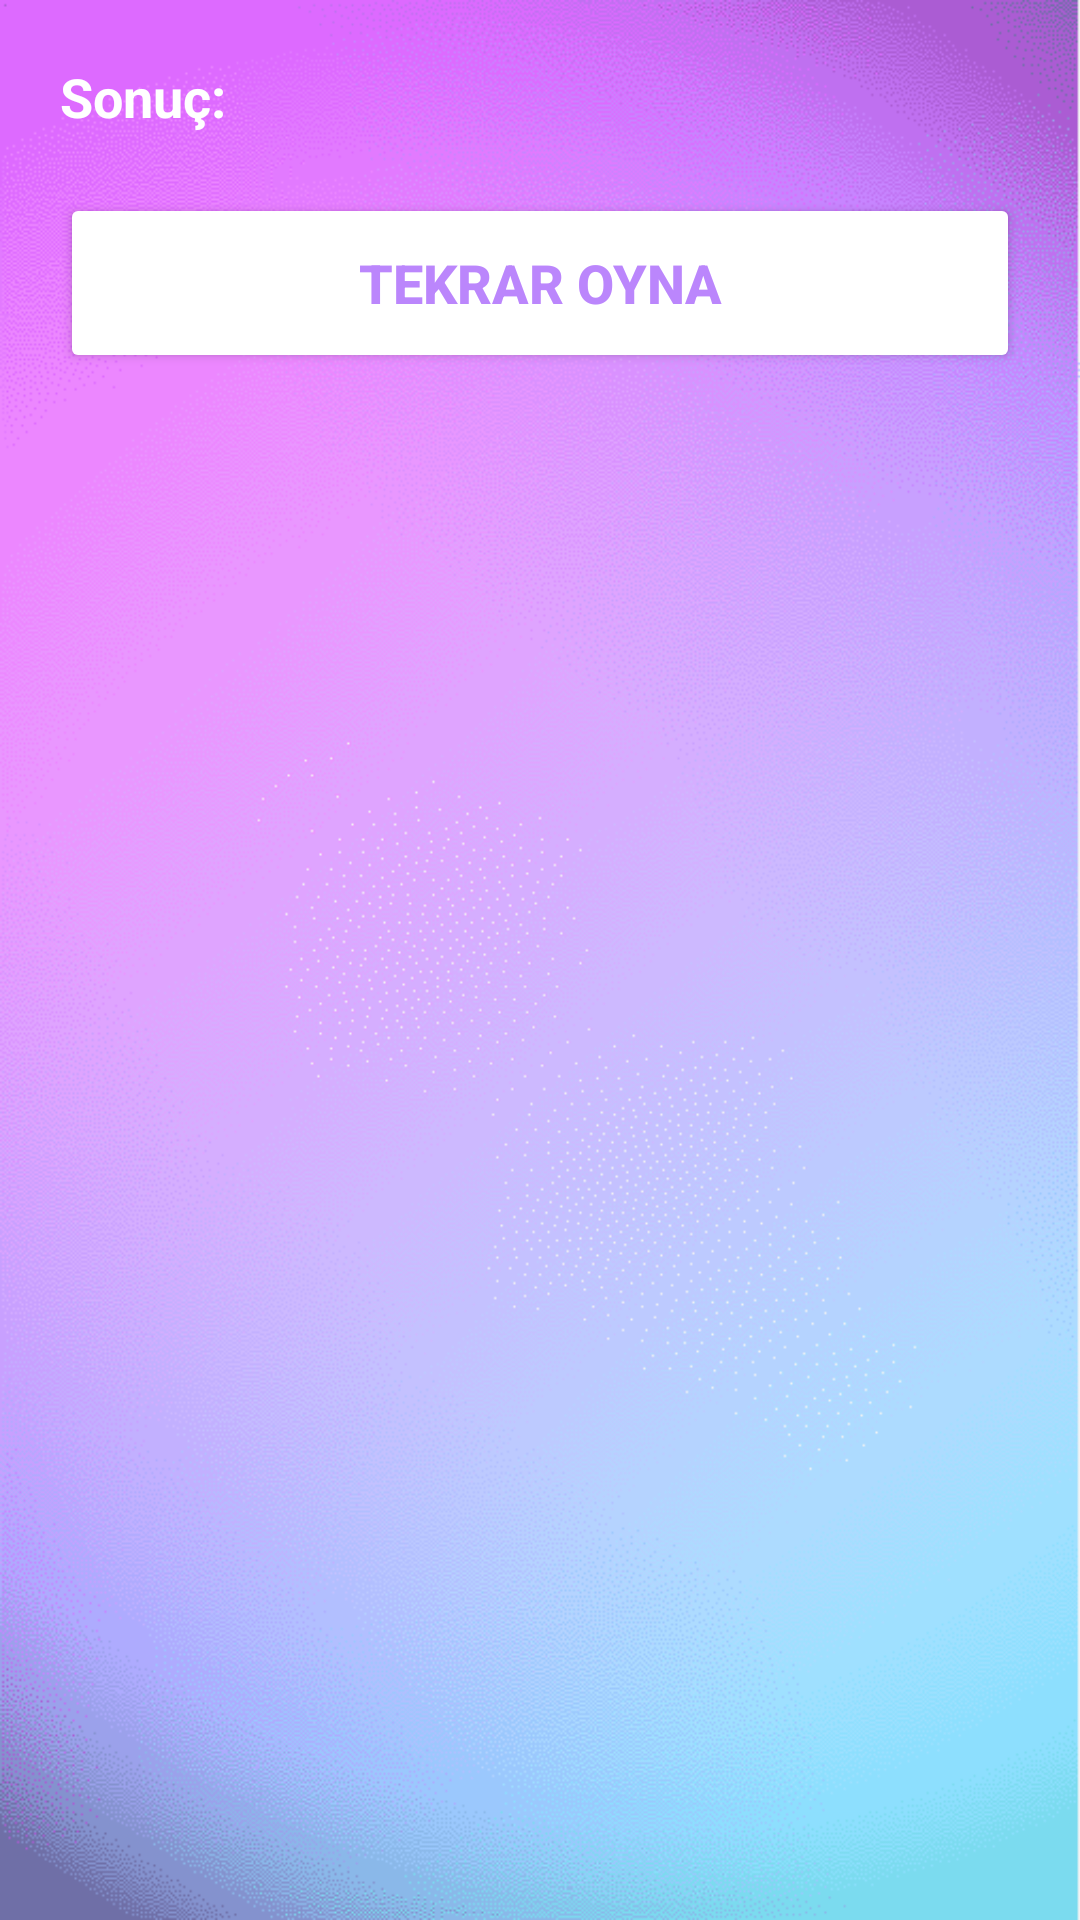

Android layout source for this screen:
<!-- AndroidManifest.xml: application theme Theme.XOXOyunu -->
<!-- res/layout/activity_sonuc.xml -->
<?xml version="1.0" encoding="utf-8"?>
<RelativeLayout xmlns:android="http://schemas.android.com/apk/res/android"
    xmlns:app="http://schemas.android.com/apk/res-auto"
    xmlns:tools="http://schemas.android.com/tools"
    android:layout_width="match_parent"
    android:layout_height="match_parent"
    tools:context="com.example.xoxoyunu.Sonuc">

    <LinearLayout
        android:layout_width="match_parent"
        android:layout_height="wrap_content"
        android:background="@drawable/arkaplan"
        android:orientation="vertical">
        
        <TextView
            android:layout_width="match_parent"
            android:layout_height="wrap_content"
            android:id="@+id/mesajText"
            android:text="Sonuç:"
            android:textColor="@color/white"
            android:layout_marginTop="20dp"
            android:layout_marginStart="20dp"
            android:layout_marginEnd="20dp"
            android:textSize="18sp"
            android:textStyle="bold"/>

        <Button
            android:layout_width="match_parent"
            android:layout_height="60dp"
            android:id="@+id/tekrarOynabtn"
            android:textSize="18sp"
            android:textStyle="bold"
            android:backgroundTint="@color/white"
            android:layout_margin="20dp"
            android:text="Tekrar Oyna"
            android:textColor="@color/purple_200"
            />

    </LinearLayout>
</RelativeLayout>
<!-- resources referenced by this layout -->
<resources>
  <color name="purple_200">#FFBB86FC</color>
  <color name="white">#FFFFFF</color>
  <!-- drawable arkaplan: png bitmap (drawable-v24, 98789 bytes) -->
  <style name="Theme.XOXOyunu" parent="Theme.MaterialComponents.DayNight.NoActionBar">
          
          <item name="colorPrimary">@color/purple_500</item>
          <item name="colorPrimaryVariant">@color/purple_200</item>
          <item name="colorOnPrimary">@color/white</item>
          
          <item name="colorSecondary">@color/teal_200</item>
          <item name="colorSecondaryVariant">@color/teal_700</item>
          <item name="colorOnSecondary">@color/black</item>
          
          <item name="android:statusBarColor">?attr/colorPrimaryVariant</item>
          
      </style>
  <color name="purple_500">#FF6200EE</color>
  <color name="teal_200">#FF03DAC5</color>
  <color name="teal_700">#FF018786</color>
  <color name="black">#FF000000</color>
</resources>
